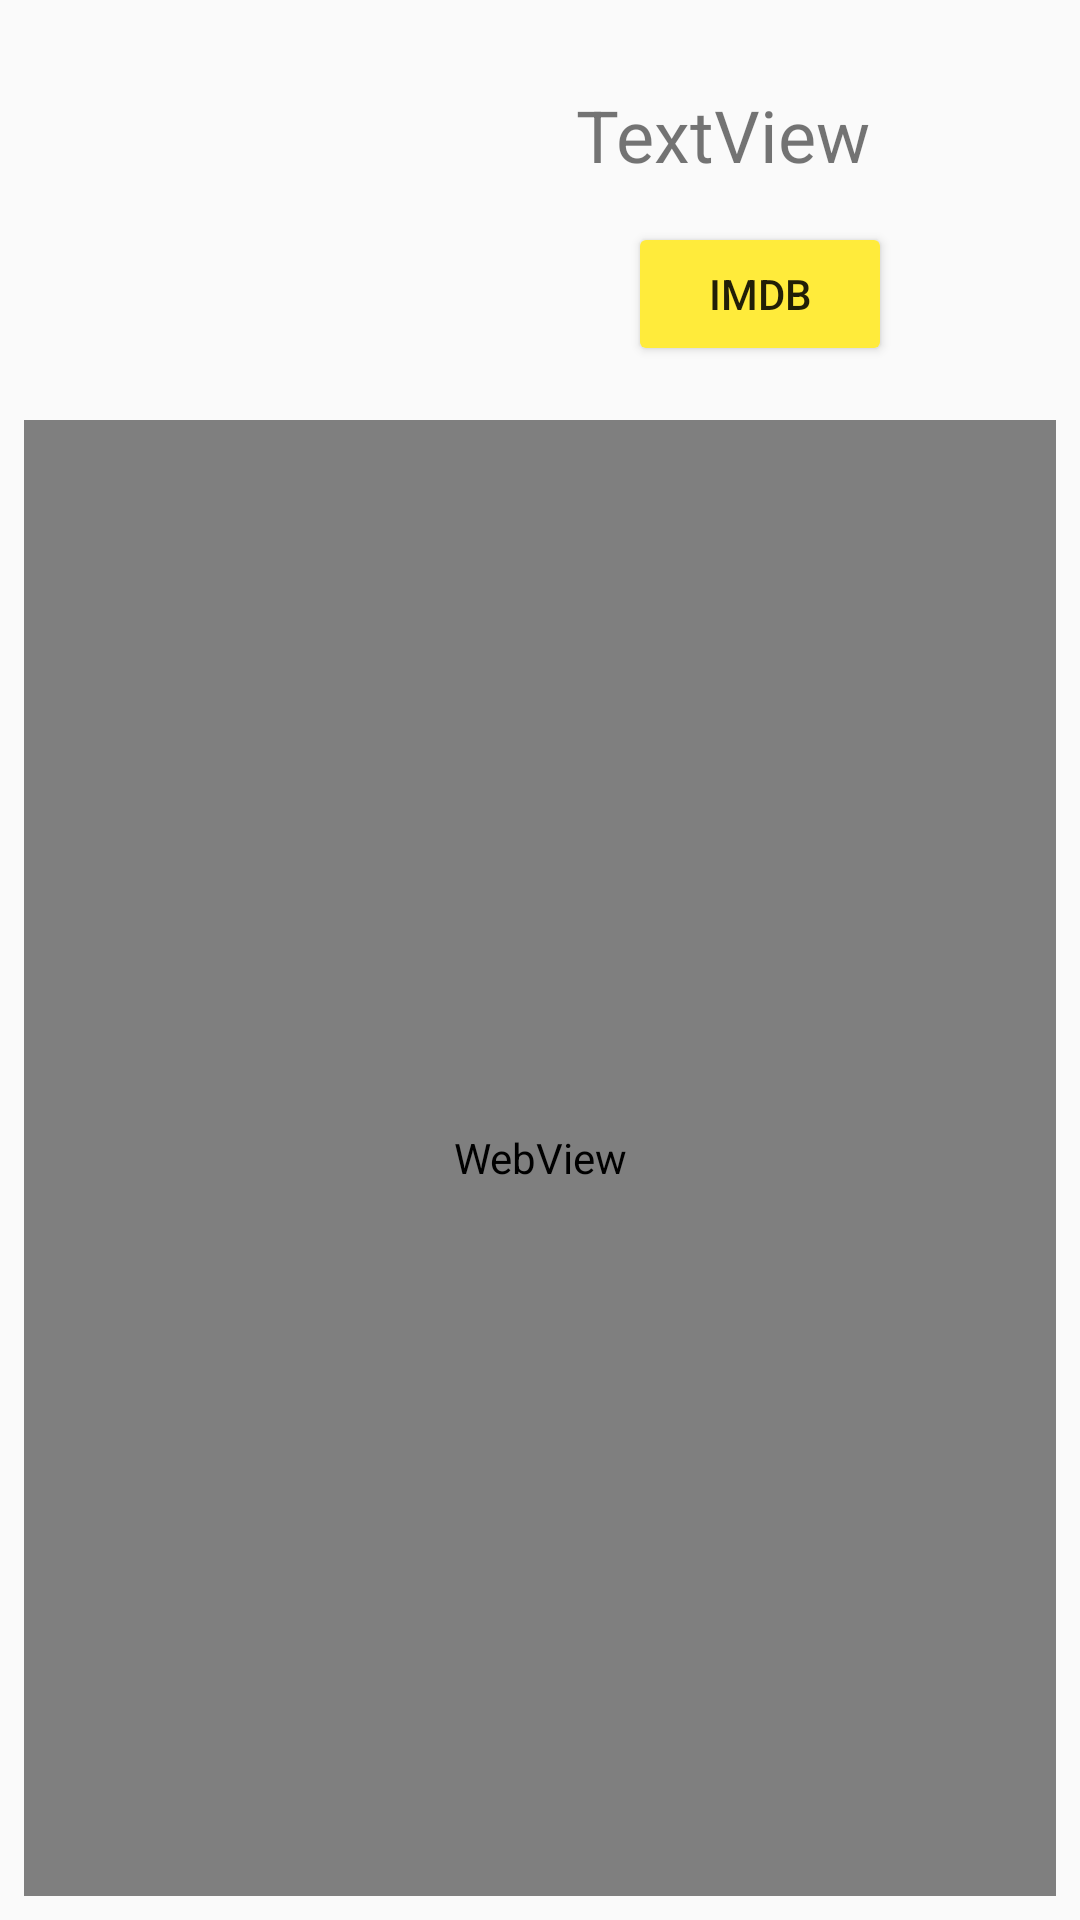

Reconstruct the res/layout file that produces this screen, plus the resources it refers to.
<!-- AndroidManifest.xml: application theme AppTheme -->
<!-- res/layout/activity_detail.xml -->
<?xml version="1.0" encoding="utf-8"?>
<androidx.constraintlayout.widget.ConstraintLayout xmlns:android="http://schemas.android.com/apk/res/android"
    xmlns:app="http://schemas.android.com/apk/res-auto"
    xmlns:tools="http://schemas.android.com/tools"
    android:layout_width="match_parent"
    android:layout_height="match_parent"
    android:theme="@style/Theme.App.Mint"
    tools:context=".DetailActivity">

    <ImageView
        android:id="@+id/poster"
        android:layout_width="100dp"
        android:layout_height="100dp"
        android:layout_marginStart="20dp"
        android:layout_marginTop="20dp"
        android:layout_marginEnd="8dp"
        android:layout_marginBottom="8dp"
        app:layout_constraintBottom_toBottomOf="parent"
        app:layout_constraintEnd_toEndOf="parent"
        app:layout_constraintHorizontal_bias="0.114"
        app:layout_constraintStart_toStartOf="parent"
        app:layout_constraintTop_toTopOf="parent"
        app:layout_constraintVertical_bias="0.0"
        tools:srcCompat="@tools:sample/avatars" />

    <TextView
        android:id="@+id/name"
        android:layout_width="wrap_content"
        android:layout_height="31dp"
        android:layout_marginStart="15dp"
        android:layout_marginTop="8dp"
        android:layout_marginEnd="8dp"
        android:layout_marginBottom="8dp"
        android:text="TextView"
        android:textSize="24sp"
        app:layout_constraintBottom_toBottomOf="parent"
        app:layout_constraintEnd_toEndOf="parent"
        app:layout_constraintHorizontal_bias="0.33"
        app:layout_constraintStart_toEndOf="@+id/poster"
        app:layout_constraintTop_toTopOf="@+id/poster"
        app:layout_constraintVertical_bias="0.001" />

    <Button
        android:id="@+id/imdb_button"
        android:layout_width="wrap_content"
        android:layout_height="wrap_content"
        android:layout_marginStart="8dp"
        android:layout_marginTop="24dp"
        android:layout_marginEnd="8dp"
        android:layout_marginBottom="8dp"
        android:backgroundTint="#FFEB3B"
        android:text="IMDB"
        app:layout_constraintBottom_toBottomOf="@+id/poster"
        app:layout_constraintEnd_toEndOf="parent"
        app:layout_constraintStart_toEndOf="@+id/poster"
        app:layout_constraintTop_toBottomOf="@+id/name" />

    <WebView
        android:id="@+id/summary"
        android:layout_width="0dp"
        android:layout_height="0dp"
        android:layout_marginStart="8dp"
        android:layout_marginTop="20dp"
        android:layout_marginEnd="8dp"
        android:layout_marginBottom="8dp"
        app:layout_constraintBottom_toBottomOf="parent"
        app:layout_constraintEnd_toEndOf="parent"
        app:layout_constraintStart_toStartOf="parent"
        app:layout_constraintTop_toBottomOf="@+id/poster" />

    <ImageView
        android:id="@+id/action_favorites"
        android:layout_width="wrap_content"
        android:layout_height="wrap_content"
        android:layout_marginStart="8dp"
        android:background="#FFC107"
        android:src="@drawable/ic_favorites"
        app:layout_constraintBottom_toBottomOf="@+id/imdb_button"
        app:layout_constraintEnd_toEndOf="parent"
        app:layout_constraintStart_toEndOf="@+id/imdb_button"
        app:layout_constraintTop_toTopOf="@+id/imdb_button" />
</androidx.constraintlayout.widget.ConstraintLayout>
<!-- resources referenced by this layout -->
<resources>
  <style name="Theme.App.Mint" parent="Theme.AppCompat.Light.DarkActionBar">
          <item name="colorPrimary">@color/mintColorPrimary</item>
          <item name="colorPrimaryDark">@color/mintColorPrimaryDark</item>
          <item name="colorAccent">@color/mintColorAccent</item>
      </style>
  <style name="AppTheme" parent="Theme.AppCompat.Light.DarkActionBar">
          
          <item name="colorPrimary">@color/colorPrimary</item>
          <item name="colorPrimaryDark">@color/colorPrimaryDark</item>
          <item name="colorAccent">@color/colorAccent</item>
      </style>
  <color name="mintColorPrimary">#76be2f</color>
  <color name="mintColorPrimaryDark">#289b23</color>
  <color name="mintColorAccent">#f9a825</color>
  <color name="colorPrimary">#008577</color>
  <color name="colorPrimaryDark">#00574B</color>
  <color name="colorAccent">#D81B60</color>
</resources>
